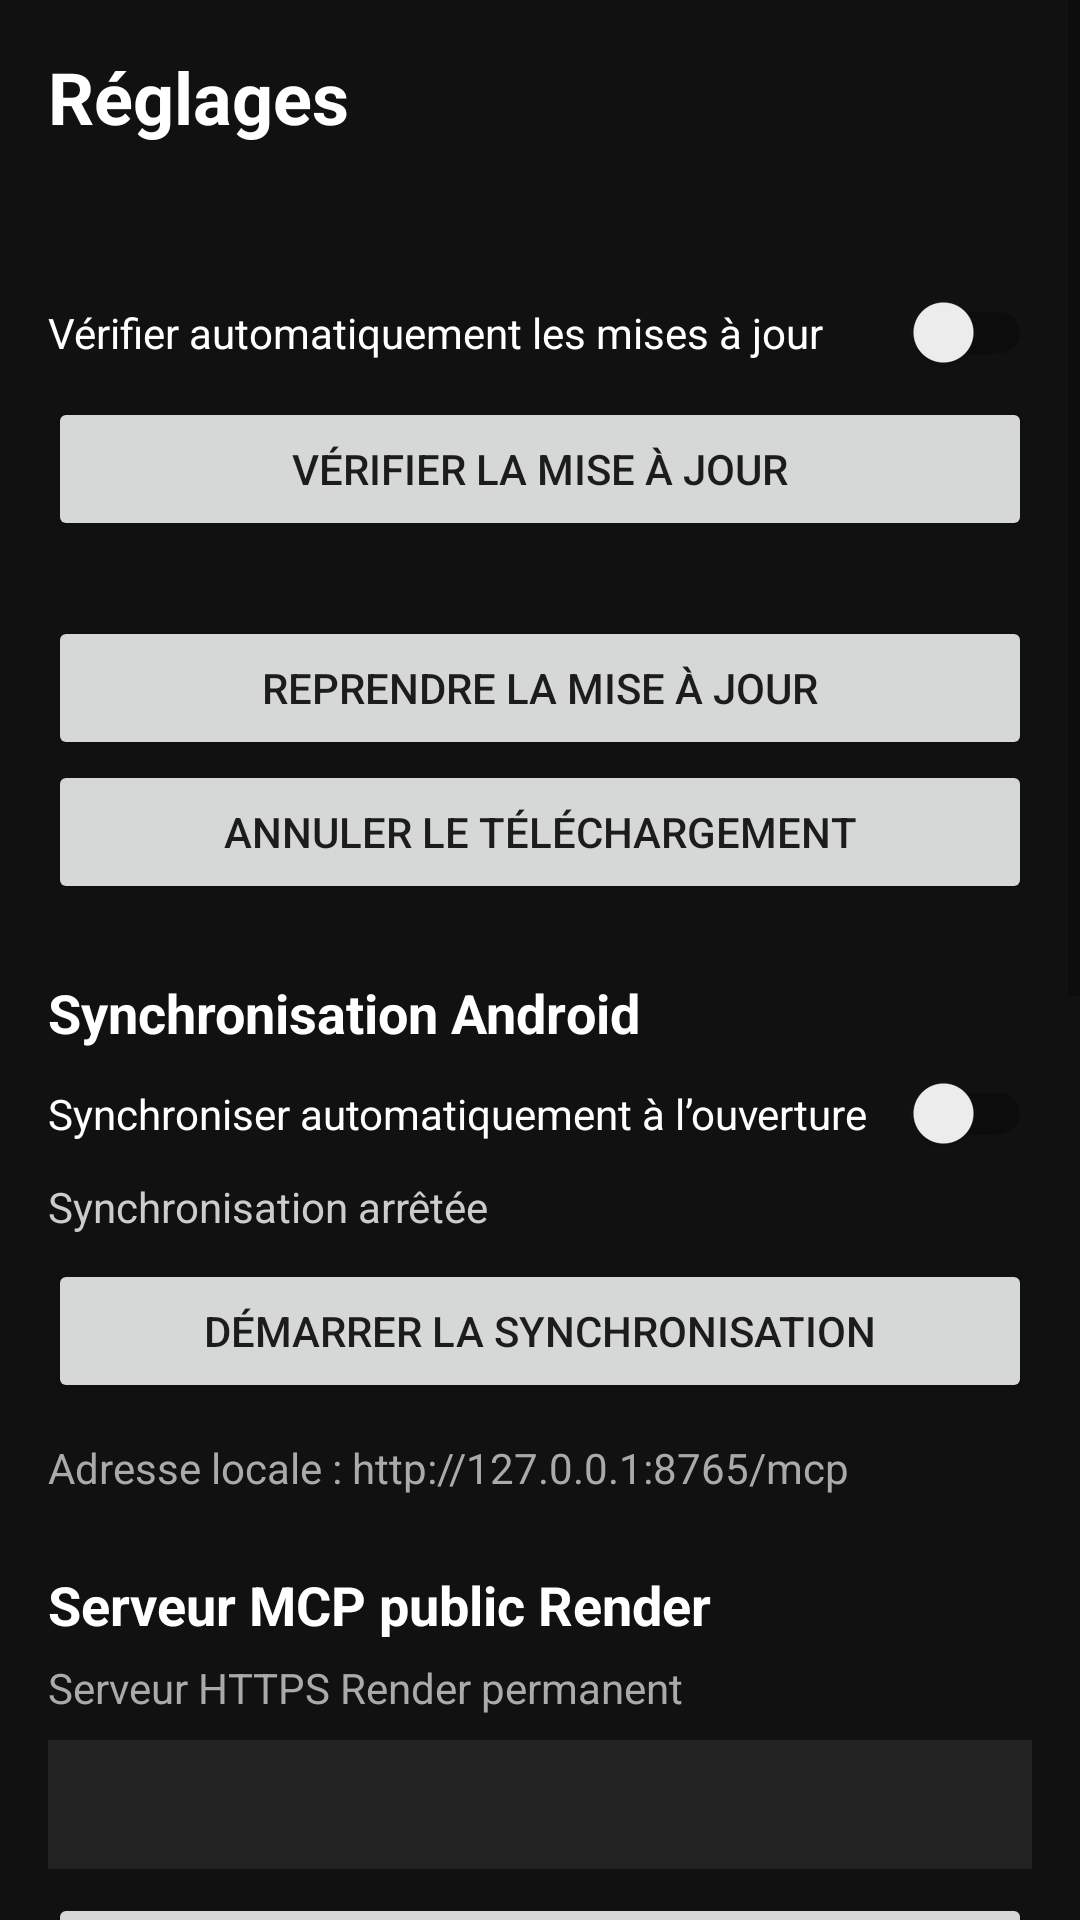

Here is an Android app screen rendered from its layout file. Give the layout XML and the strings, colors and styles it references.
<!-- AndroidManifest.xml: application theme Theme.PlanTravail -->
<!-- res/layout/activity_settings.xml -->
<?xml version="1.0" encoding="utf-8"?>
<ScrollView xmlns:android="http://schemas.android.com/apk/res/android"
    android:layout_width="match_parent"
    android:layout_height="match_parent"
    android:background="@color/black">

    <LinearLayout
        android:layout_width="match_parent"
        android:layout_height="wrap_content"
        android:orientation="vertical"
        android:padding="16dp">

        <TextView android:layout_width="match_parent" android:layout_height="wrap_content" android:text="Réglages" android:textColor="@color/white" android:textSize="24sp" android:textStyle="bold" />
        <TextView android:id="@+id/tvVersion" android:layout_width="match_parent" android:layout_height="wrap_content" android:layout_marginTop="18dp" android:textColor="@color/white" />
        <androidx.appcompat.widget.SwitchCompat android:id="@+id/switchAutoUpdate" android:layout_width="match_parent" android:layout_height="wrap_content" android:layout_marginTop="12dp" android:text="Vérifier automatiquement les mises à jour" android:textColor="@color/white" />
        <Button android:id="@+id/btnCheckUpdate" android:layout_width="match_parent" android:layout_height="wrap_content" android:layout_marginTop="8dp" android:text="Vérifier la mise à jour" />
        <ProgressBar android:id="@+id/progressUpdate" style="?android:attr/progressBarStyleHorizontal" android:layout_width="match_parent" android:layout_height="wrap_content" android:layout_marginTop="8dp" android:max="100" android:visibility="gone" />
        <TextView android:id="@+id/tvUpdateStatus" android:layout_width="match_parent" android:layout_height="wrap_content" android:layout_marginTop="6dp" android:textColor="#CCCCCC" />

        <Button android:id="@+id/btnResumeUpdate" android:layout_width="match_parent" android:layout_height="wrap_content" android:text="Reprendre la mise à jour" />
        <Button android:id="@+id/btnCancelUpdate" android:layout_width="match_parent" android:layout_height="wrap_content" android:text="Annuler le téléchargement" />
        <TextView android:layout_width="match_parent" android:layout_height="wrap_content" android:layout_marginTop="24dp" android:text="Synchronisation Android" android:textColor="@color/white" android:textStyle="bold" android:textSize="18sp" />
        <androidx.appcompat.widget.SwitchCompat android:id="@+id/switchMcpServer" android:layout_width="match_parent" android:layout_height="wrap_content" android:layout_marginTop="8dp" android:text="Synchroniser automatiquement à l’ouverture" android:textColor="@color/white" />
        <TextView android:id="@+id/tvMcpServerStatus" android:layout_width="match_parent" android:layout_height="wrap_content" android:layout_marginTop="8dp" android:text="Synchronisation arrêtée" android:textColor="#CCCCCC" />
        <Button android:id="@+id/btnMcpStartStop" android:layout_width="match_parent" android:layout_height="wrap_content" android:layout_marginTop="8dp" android:text="Démarrer la synchronisation" />
        <TextView android:layout_width="match_parent" android:layout_height="wrap_content" android:layout_marginTop="12dp" android:text="Adresse locale : http://127.0.0.1:8765/mcp" android:textColor="#AAAAAA" />

        <TextView android:layout_width="match_parent" android:layout_height="wrap_content" android:layout_marginTop="24dp" android:text="Serveur MCP public Render" android:textColor="@color/white" android:textStyle="bold" android:textSize="18sp" />
        <TextView android:id="@+id/tvMcpTunnelStatus" android:layout_width="match_parent" android:layout_height="wrap_content" android:layout_marginTop="6dp" android:text="Serveur HTTPS Render permanent" android:textColor="#AAAAAA" />
        <TextView android:id="@+id/tvPublicMcpUrl" android:layout_width="match_parent" android:layout_height="wrap_content" android:layout_marginTop="8dp" android:padding="12dp" android:background="#222222" android:textColor="#FFFFFF" android:textIsSelectable="true" />
        <Button android:id="@+id/btnCopyPublicMcpUrl" android:layout_width="match_parent" android:layout_height="wrap_content" android:layout_marginTop="8dp" android:text="Copier l’URL pour ChatGPT" />
        <Button android:id="@+id/btnRestartPublicTunnel" android:layout_width="match_parent" android:layout_height="wrap_content" android:layout_marginTop="6dp" android:text="Tester le serveur public" />
        <TextView android:layout_width="match_parent" android:layout_height="wrap_content" android:layout_marginTop="6dp" android:text="À coller dans ChatGPT > URL du serveur > Aucune authentification. Cette adresse HTTPS est fixe et hébergée sur Render." android:textColor="#AAAAAA" />

        <TextView android:layout_width="match_parent" android:layout_height="wrap_content" android:layout_marginTop="24dp" android:text="Remise à zéro" android:textColor="@color/white" android:textStyle="bold" android:textSize="18sp" />
        <TextView android:layout_width="match_parent" android:layout_height="wrap_content" android:layout_marginTop="6dp" android:text="Efface tous les traçages de la semaine en cours et remet les compteurs à zéro. Le lexique est conservé." android:textColor="#AAAAAA" />
        <Button android:id="@+id/btnResetWeek" android:layout_width="match_parent" android:layout_height="wrap_content" android:layout_marginTop="8dp" android:text="RESET SEMAINE À ZÉRO" />

        <TextView android:layout_width="match_parent" android:layout_height="wrap_content" android:layout_marginTop="24dp" android:text="Sauvegarde complète" android:textColor="@color/white" android:textSize="18sp" android:textStyle="bold" />
        <TextView android:id="@+id/tvBackupStatus" android:layout_width="match_parent" android:layout_height="wrap_content" android:textColor="#CCCCCC" />
        <Button android:id="@+id/btnBackupExport" android:layout_width="match_parent" android:layout_height="wrap_content" android:text="Exporter rues et lexique" />
        <Button android:id="@+id/btnBackupImport" android:layout_width="match_parent" android:layout_height="wrap_content" android:text="Restaurer une sauvegarde" />
        <Button android:id="@+id/btnRestorePrevious" android:layout_width="match_parent" android:layout_height="wrap_content" android:text="Revenir avant la dernière restauration" />

        <TextView android:layout_width="match_parent" android:layout_height="wrap_content" android:layout_marginTop="18dp" android:text="Couleurs du jour : Lundi bleu · Mardi vert · Mercredi orange · Jeudi violet · Vendredi rouge · Samedi turquoise · Dimanche gris." android:textColor="#CCCCCC" />
    </LinearLayout>
</ScrollView>
<!-- resources referenced by this layout -->
<resources>
  <color name="black">#FF111111</color>
  <color name="white">#FFFFFFFF</color>
  <style name="Theme.PlanTravail" parent="Theme.AppCompat.DayNight.NoActionBar">
          <item name="colorPrimary">@color/accent</item>
          <item name="colorAccent">@color/accent</item>
          <item name="android:navigationBarColor">@color/black</item>
          <item name="android:statusBarColor">@color/black</item>
      </style>
  <color name="accent">#FF3F8EFC</color>
</resources>
